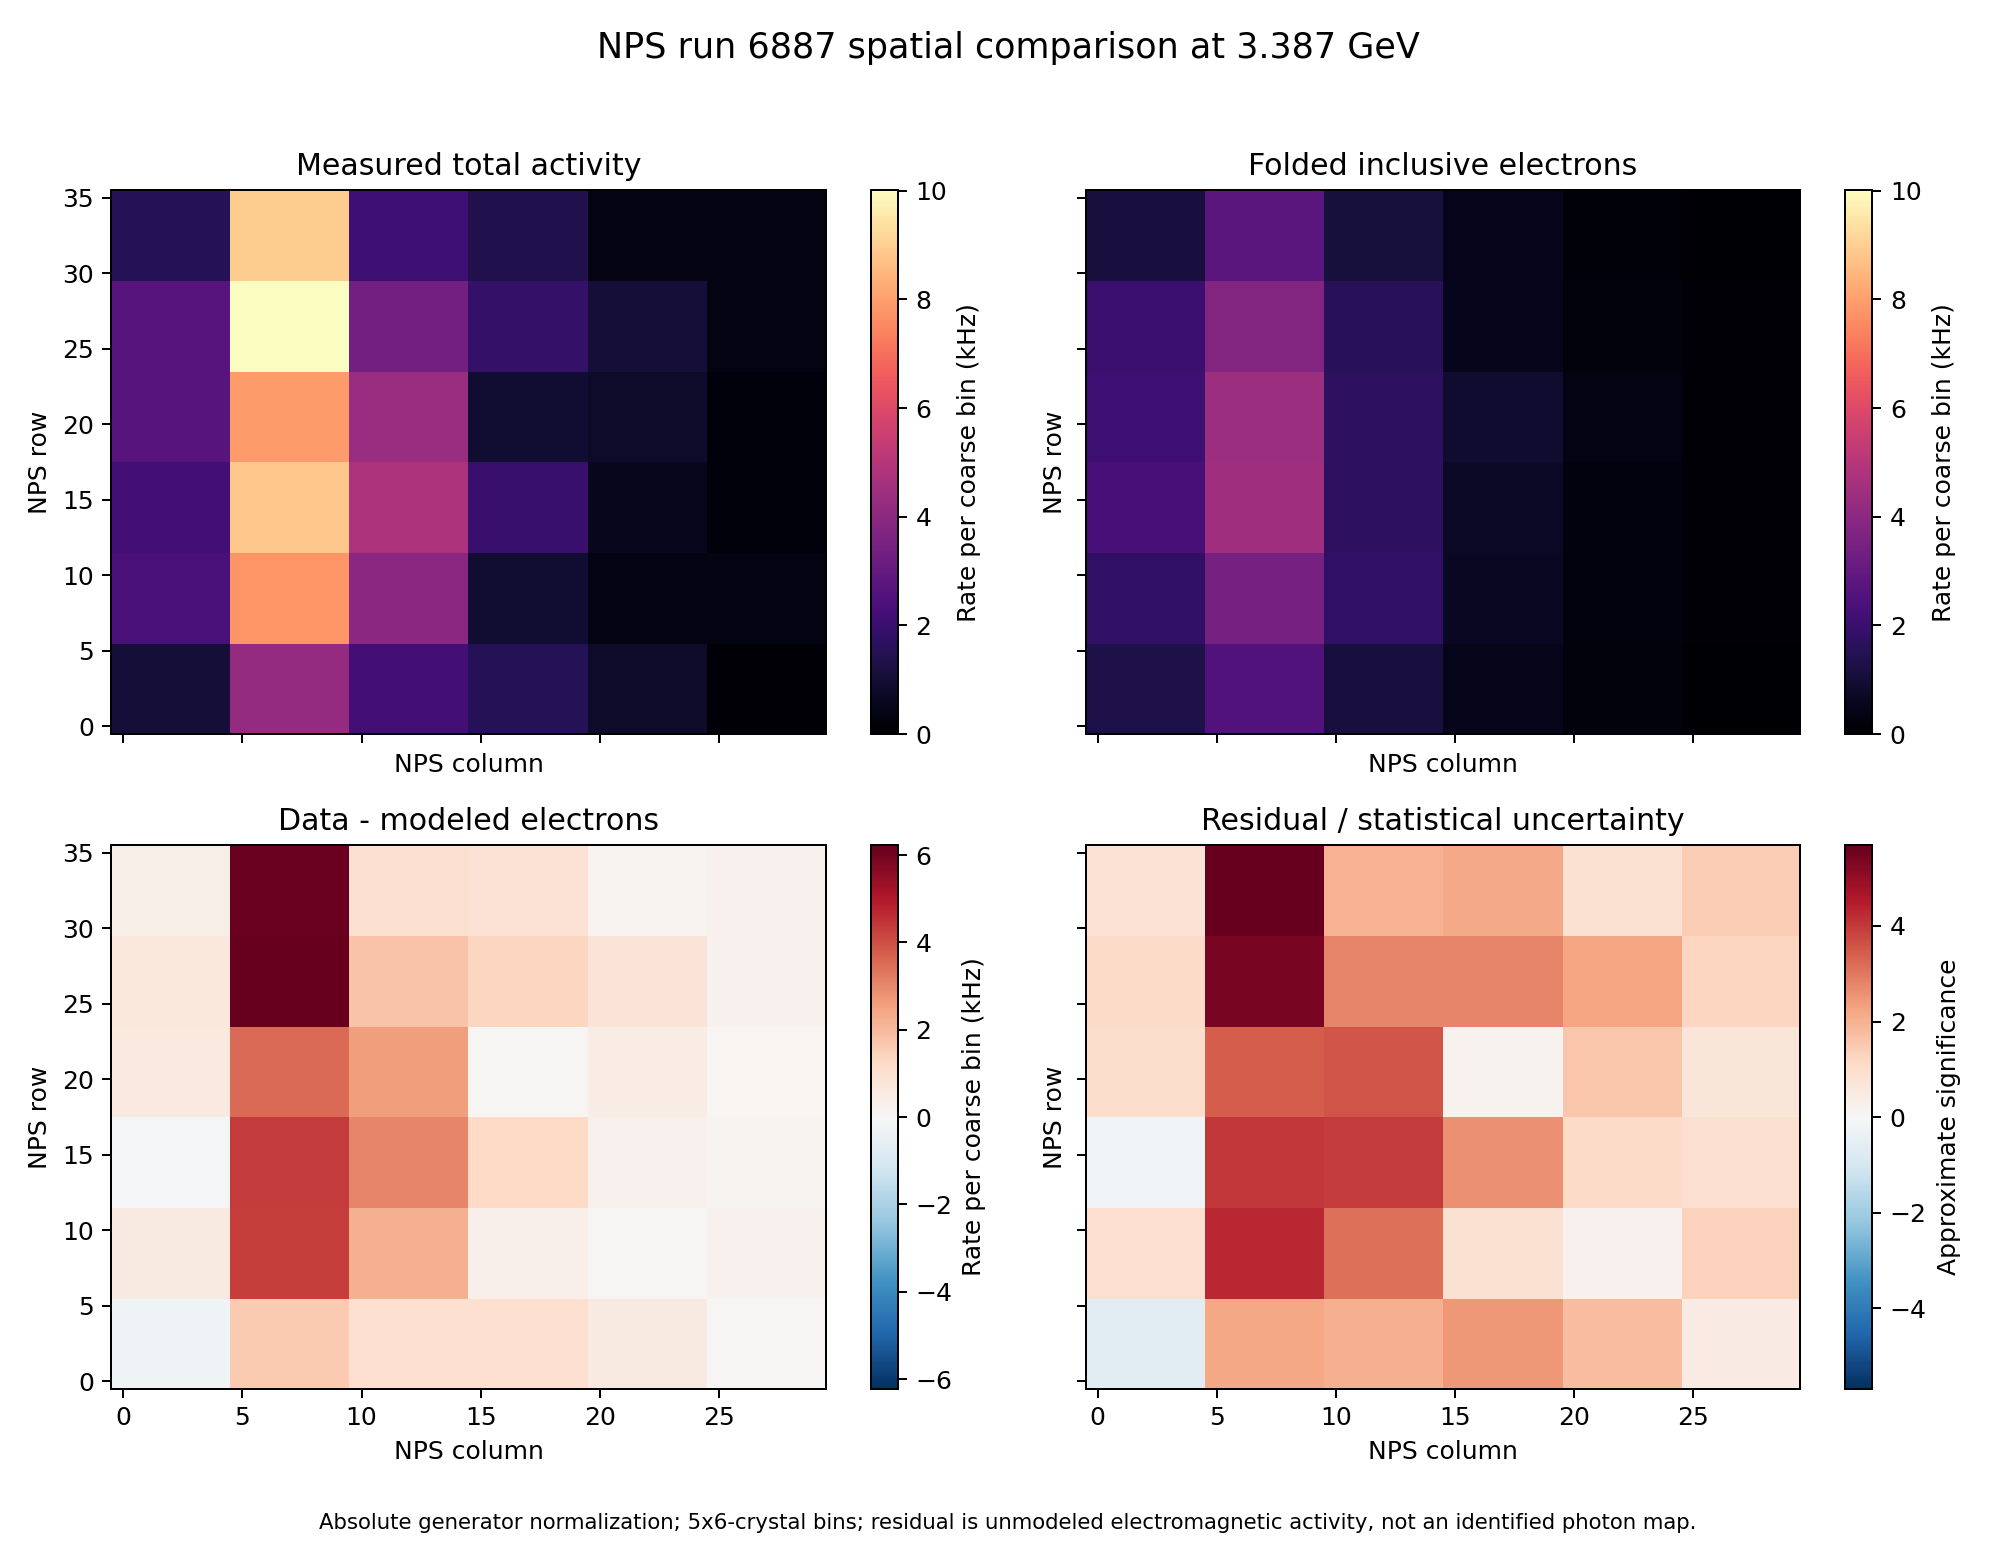

The data file committed next to this chart (first rows):
threshold_GeV, data_windows, simulated_events, data_rate_Hz, data_stat_error_Hz, electron_rate_Hz, electron_mc_error_Hz, residual_rate_Hz, data_column_mean, data_column_rms, electron_column_mean, electron_column_rms, data_row_mean, data_row_rms, electron_row_mean, electron_row_rms
3.387, 817, 8690, 95080, 3334, 47004, 721.1, 48076, 9.348, 5.082, 8.431, 5.079, 18.63, 9.545, 17.52, 9.278
